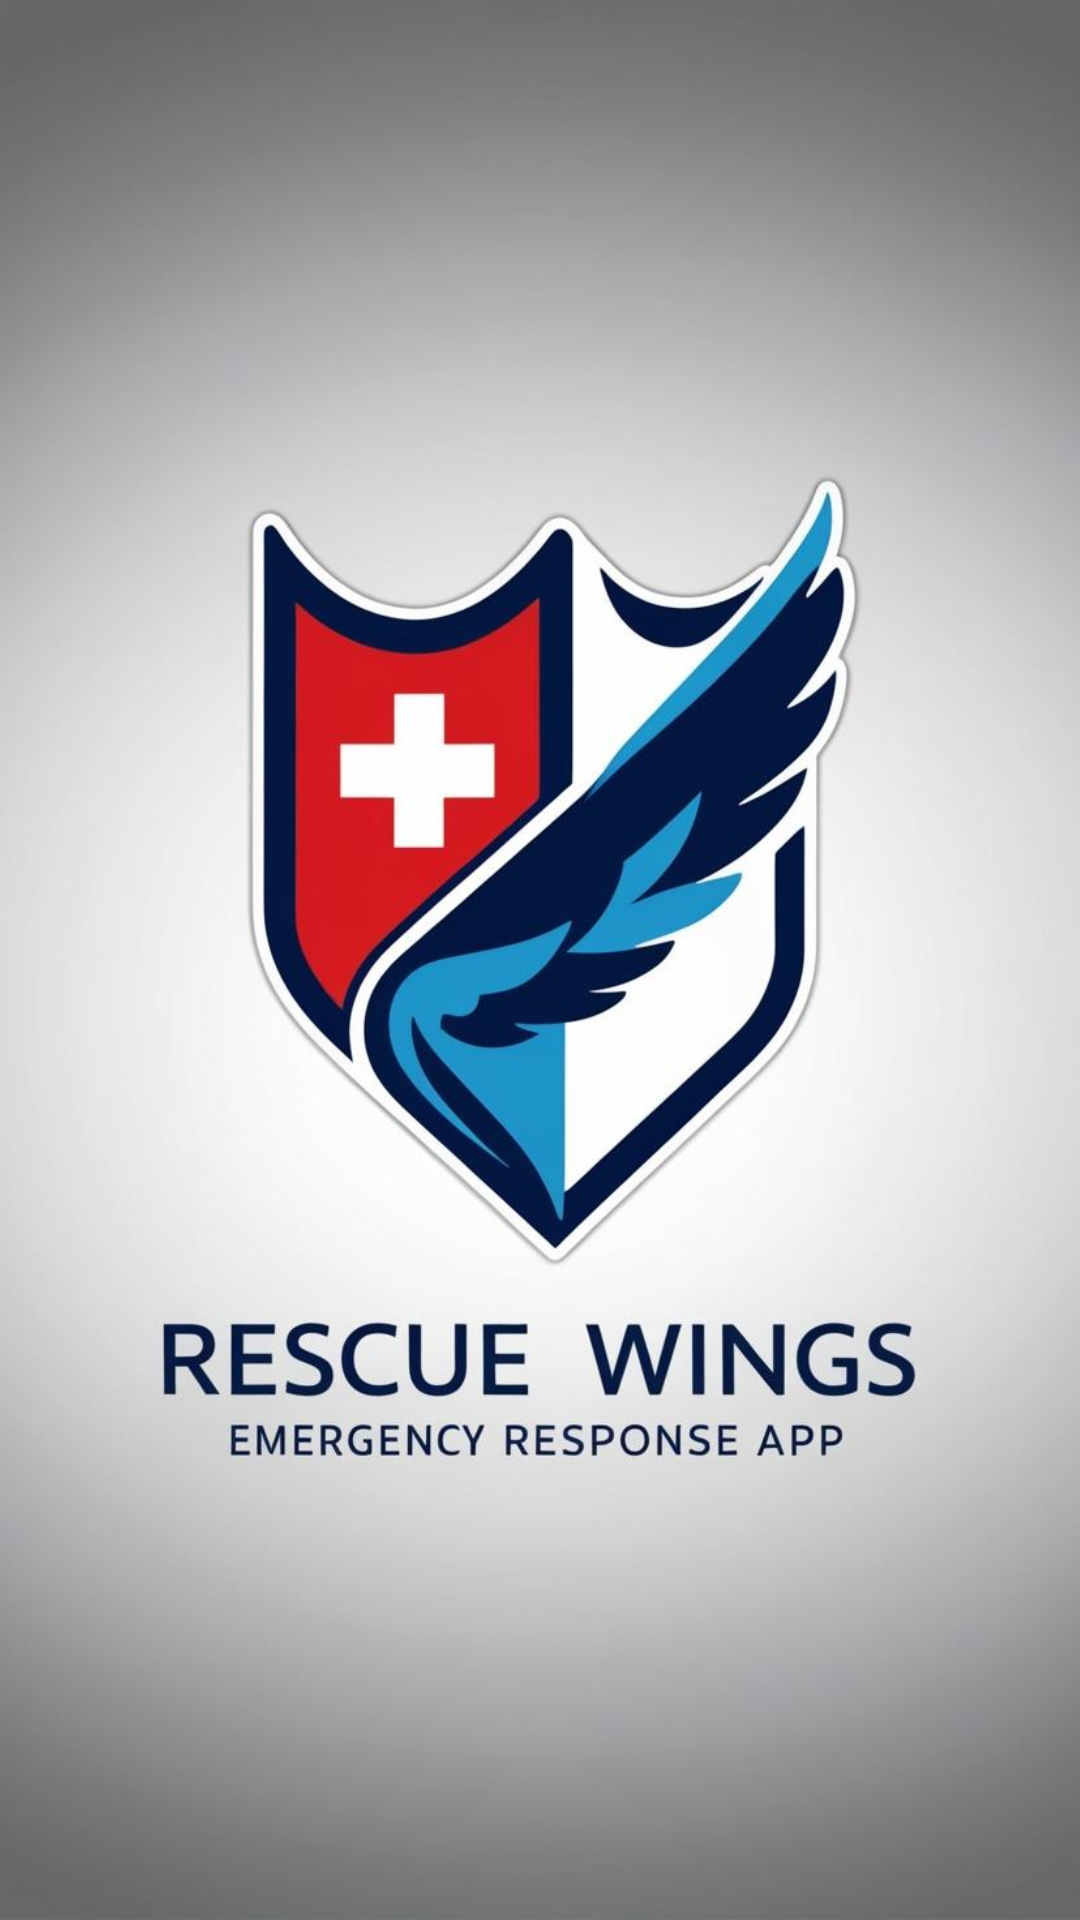

Produce the Android XML layout that renders to this screen, including the resource entries it uses.
<!-- AndroidManifest.xml: application theme Theme.RescueWings -->
<!-- res/layout/activity_main.xml -->
<?xml version="1.0" encoding="utf-8"?>
<FrameLayout xmlns:android="http://schemas.android.com/apk/res/android"
    android:layout_width="match_parent"
    android:layout_height="match_parent"
    android:background="@color/white">

    
    <ImageView
        android:id="@+id/splashImage"
        android:layout_width="match_parent"
        android:layout_height="match_parent"
        android:scaleType="centerCrop"
        android:src="@drawable/app"
        />



</FrameLayout>
<!-- resources referenced by this layout -->
<resources>
  <!-- drawable app: jpg bitmap (drawable, 73002 bytes) -->
  <style name="Theme.RescueWings" parent="Base.Theme.RescueWings" />
  <style name="Base.Theme.RescueWings" parent="Theme.Material3.DayNight.NoActionBar">
          
          
      </style>
  <!-- not gathered from this repository: default colours our renderer supplied (Android Studio template values) -->
  <color name="white">#FFFFFFFF</color>
</resources>
